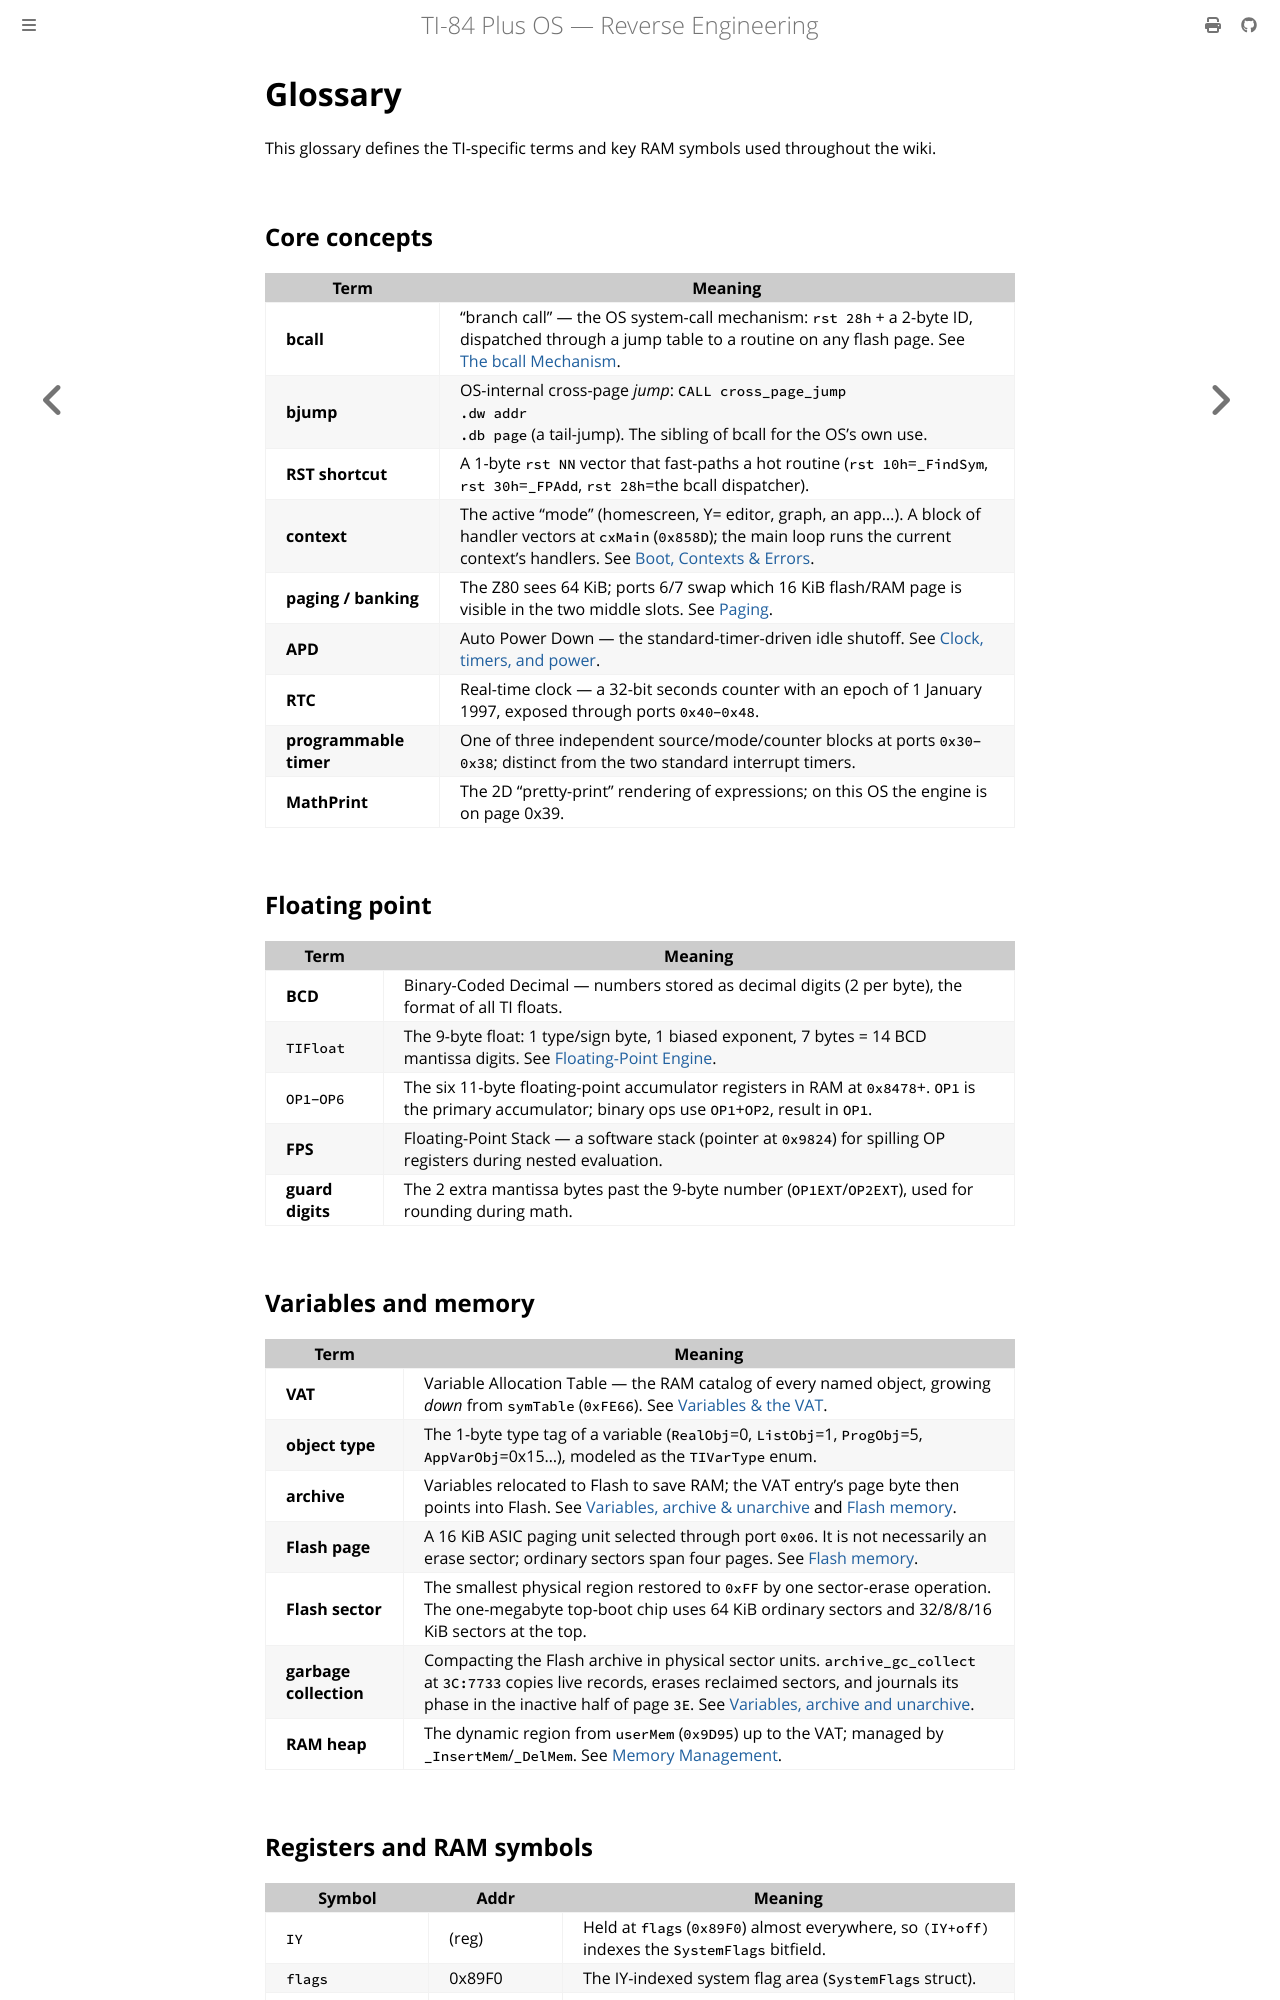

repository: siraben/ti84p-re · page: glossary.html · generator: mdbook

# Glossary

This glossary defines the TI-specific terms and key RAM symbols used throughout
the wiki.

## Core concepts

| Term | Meaning |
|------|---------|
| **bcall** | "branch call" — the OS system-call mechanism: `rst 28h` + a 2-byte ID, dispatched through a jump table to a routine on any flash page. See [The bcall Mechanism](bcall-mechanism.md). |
| **bjump** | OS-internal cross-page *jump*: `CALL cross_page_jump`<br>`.dw addr`<br>`.db page` (a tail-jump). The sibling of bcall for the OS's own use. |
| **RST shortcut** | A 1-byte `rst NN` vector that fast-paths a hot routine (`rst 10h`=`_FindSym`, `rst 30h`=`_FPAdd`, `rst 28h`=the bcall dispatcher). |
| **context** | The active "mode" (homescreen, Y= editor, graph, an app…). A block of handler vectors at `cxMain` (`0x858D`); the main loop runs the current context's handlers. See [Boot, Contexts & Errors](boot-contexts-errors.md). |
| **paging / banking** | The Z80 sees 64 KiB; ports 6/7 swap which 16 KiB flash/RAM page is visible in the two middle slots. See [Paging](paging.md). |
| **APD** | Auto Power Down — the standard-timer-driven idle shutoff. See [Clock, timers, and power](clock-timers-power.md). |
| **RTC** | Real-time clock — a 32-bit seconds counter with an epoch of 1 January 1997, exposed through ports `0x40`–`0x48`. |
| **programmable timer** | One of three independent source/mode/counter blocks at ports `0x30`–`0x38`; distinct from the two standard interrupt timers. |
| **MathPrint** | The 2D "pretty-print" rendering of expressions; on this OS the engine is on page 0x39. |

## Floating point

| Term | Meaning |
|------|---------|
| **BCD** | Binary-Coded Decimal — numbers stored as decimal digits (2 per byte), the format of all TI floats. |
| `TIFloat` | The 9-byte float: 1 type/sign byte, 1 biased exponent, 7 bytes = 14 BCD mantissa digits. See [Floating-Point Engine](floating-point.md). |
| `OP1`–`OP6` | The six 11-byte floating-point accumulator registers in RAM at `0x8478`+. `OP1` is the primary accumulator; binary ops use `OP1`+`OP2`, result in `OP1`. |
| **FPS** | Floating-Point Stack — a software stack (pointer at `0x9824`) for spilling OP registers during nested evaluation. |
| **guard digits** | The 2 extra mantissa bytes past the 9-byte number (`OP1EXT`/`OP2EXT`), used for rounding during math. |

## Variables and memory

| Term | Meaning |
|------|---------|
| **VAT** | Variable Allocation Table — the RAM catalog of every named object, growing *down* from `symTable` (`0xFE66`). See [Variables & the VAT](variables-vat.md). |
| **object type** | The 1-byte type tag of a variable (`RealObj`=0, `ListObj`=1, `ProgObj`=5, `AppVarObj`=0x15…), modeled as the `TIVarType` enum. |
| **archive** | Variables relocated to Flash to save RAM; the VAT entry's page byte then points into Flash. See [Variables, archive & unarchive](sub-vat-archive.md) and [Flash memory](flash-memory.md). |
| **Flash page** | A 16 KiB ASIC paging unit selected through port `0x06`. It is not necessarily an erase sector; ordinary sectors span four pages. See [Flash memory](flash-memory.md). |
| **Flash sector** | The smallest physical region restored to `0xFF` by one sector-erase operation. The one-megabyte top-boot chip uses 64 KiB ordinary sectors and 32/8/8/16 KiB sectors at the top. |
| **garbage collection** | Compacting the Flash archive in physical sector units. `archive_gc_collect` at `3C:7733` copies live records, erases reclaimed sectors, and journals its phase in the inactive half of page `3E`. See [Variables, archive and unarchive](sub-vat-archive.md#flash-garbage-collector-confirmed). |
| **RAM heap** | The dynamic region from `userMem` (`0x9D95`) up to the VAT; managed by `_InsertMem`/`_DelMem`. See [Memory Management](memory-management.md). |
